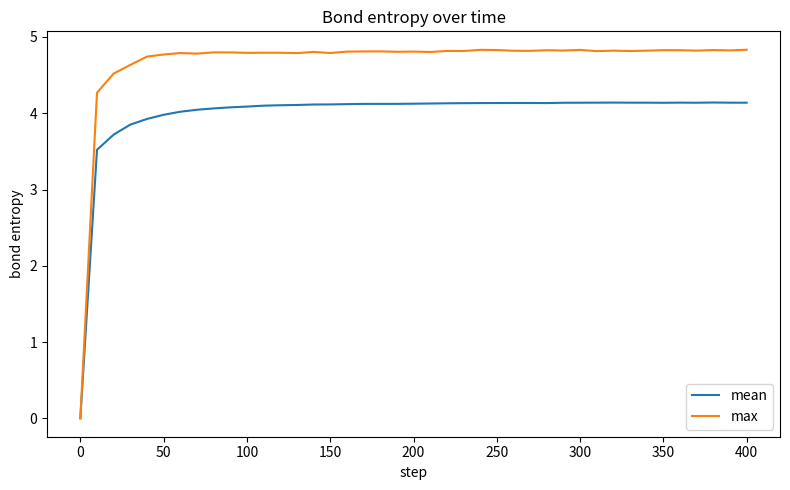
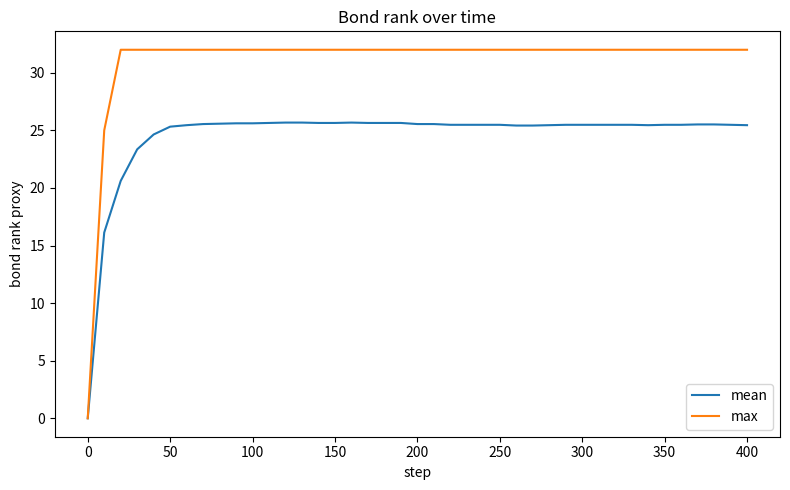
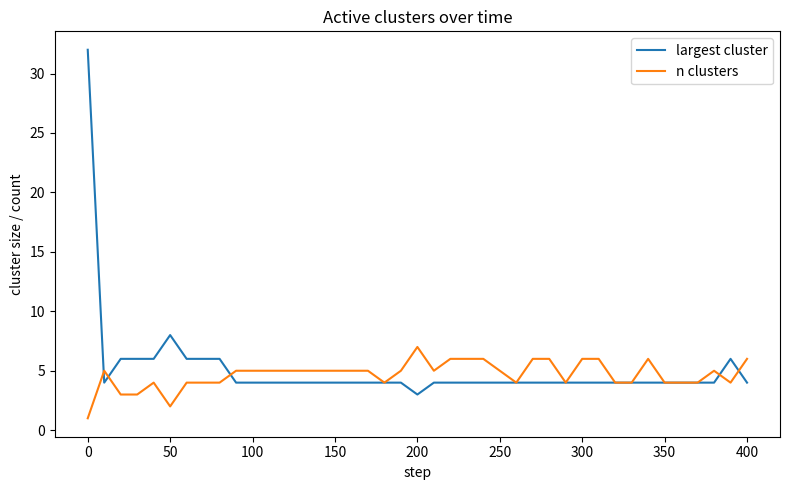
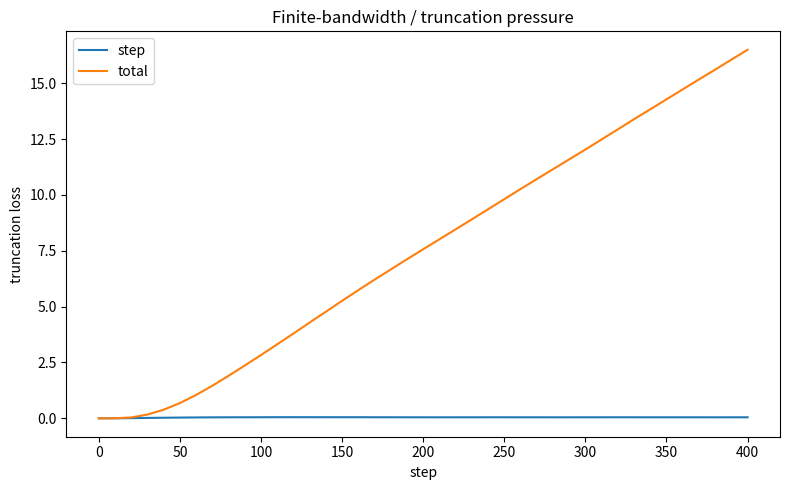
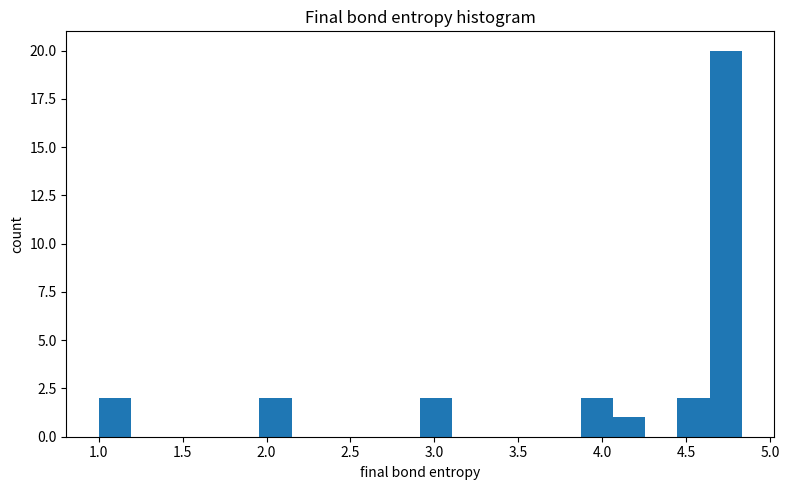
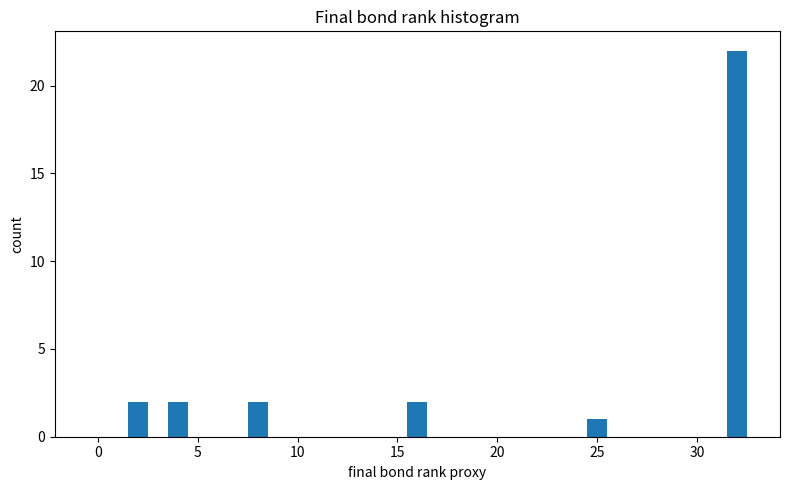

Generate these figures, in order, with matplotlib:
# chain_substrate_v1.py

r"""
HSF-style chain substrate (v1)

What this is
------------
A more HSF-shaped next step than the previous ecology toy:

- explicit local Hilbert states (qubits)
- reversible local unitary dynamics
- strictly local nearest-neighbor interactions
- inferred link/interface sectors from bond Schmidt spectra
- finite-bandwidth proxy via bond-dimension cap and truncation loss

What it is not
--------------
- not full exact many-body Hilbert simulation in arbitrary geometry
- not gauge-complete
- not a proof of no-refolding

It is a scalable 1D TEBD / MPS experiment that lets many subsystems run loose
while staying meaningfully quantum.

Interpretation
--------------
- subsystem = one site/qubit
- link/interface = Schmidt sector across a bond
- active link dimension = number of significant Schmidt values on that bond
- finite bandwidth = chi_max cap on kept Schmidt rank
- truncation loss = pressure from bandwidth limits
- clusters = contiguous regions of active bonds

Outputs
-------
summary.json
timeseries.csv
bond_entropy.png
bond_rank.png
largest_cluster.png
truncation_loss.png
final_bond_entropy_hist.png
final_bond_rank_hist.png

Example
-------
python chain_substrate_v1.py --outdir chain_out --sites 32 --steps 400 --chi_max 32 --seed 0

Bigger run
----------
python chain_substrate_v1.py --outdir chain_big --sites 48 --steps 600 --chi_max 48 --seed 0
"""

import argparse
import csv
import json
import math
import os
from typing import Dict, List, Tuple

import matplotlib.pyplot as plt
import numpy as np


# ============================================================
# Basic linear algebra
# ============================================================

def dagger(x: np.ndarray) -> np.ndarray:
    return x.conj().T


def save_json(obj, path: str):
    with open(path, "w", encoding="utf-8") as f:
        json.dump(obj, f, indent=2)


def save_csv(rows, path: str):
    if not rows:
        return
    keys = list(rows[0].keys())
    with open(path, "w", newline="", encoding="utf-8") as f:
        w = csv.DictWriter(f, fieldnames=keys)
        w.writeheader()
        for row in rows:
            w.writerow(row)


def ensure_dir(path: str):
    os.makedirs(path, exist_ok=True)


def normalize_state(v: np.ndarray, eps: float = 1e-15) -> np.ndarray:
    n = np.linalg.norm(v)
    if n < eps:
        return v.copy()
    return v / n


def matrix_exp_hermitian(H: np.ndarray, dt: float) -> np.ndarray:
    evals, evecs = np.linalg.eigh(H)
    return evecs @ np.diag(np.exp(-1j * dt * evals)) @ dagger(evecs)


# ============================================================
# Local operators
# ============================================================

def paulis():
    I = np.array([[1, 0], [0, 1]], dtype=complex)
    X = np.array([[0, 1], [1, 0]], dtype=complex)
    Y = np.array([[0, -1j], [1j, 0]], dtype=complex)
    Z = np.array([[1, 0], [0, -1]], dtype=complex)
    return I, X, Y, Z


def random_single_site_unitary(rng: np.random.Generator, scale: float) -> np.ndarray:
    I, X, Y, Z = paulis()
    coeffs = rng.normal(size=3)
    H = coeffs[0] * X + coeffs[1] * Y + coeffs[2] * Z
    H = 0.5 * (H + dagger(H))
    return matrix_exp_hermitian(H, scale)


def build_two_site_gate(
    rng: np.random.Generator,
    dt: float,
    heisenberg_scale: float,
    field_scale: float,
) -> np.ndarray:
    I, X, Y, Z = paulis()

    jx, jy, jz = heisenberg_scale * rng.normal(size=3)
    hx1, hy1, hz1 = field_scale * rng.normal(size=3)
    hx2, hy2, hz2 = field_scale * rng.normal(size=3)

    H = (
        jx * np.kron(X, X) +
        jy * np.kron(Y, Y) +
        jz * np.kron(Z, Z) +
        hx1 * np.kron(X, I) +
        hy1 * np.kron(Y, I) +
        hz1 * np.kron(Z, I) +
        hx2 * np.kron(I, X) +
        hy2 * np.kron(I, Y) +
        hz2 * np.kron(I, Z)
    )
    H = 0.5 * (H + dagger(H))
    return matrix_exp_hermitian(H, dt)


# ============================================================
# MPS utilities
# ============================================================

def init_product_mps(n_sites: int, rng: np.random.Generator, init: str = "random") -> List[np.ndarray]:
    """
    MPS tensors A[i] with shape (Dl, d, Dr), d=2.
    Product-state initialization => all bond dims = 1.
    """
    mps = []
    for i in range(n_sites):
        if init == "random":
            v = rng.normal(size=2) + 1j * rng.normal(size=2)
            v = normalize_state(v)
        elif init == "up":
            v = np.array([1.0, 0.0], dtype=complex)
        elif init == "neel":
            v = np.array([1.0, 0.0], dtype=complex) if i % 2 == 0 else np.array([0.0, 1.0], dtype=complex)
        else:
            raise ValueError(f"Unknown init mode: {init}")

        A = np.zeros((1, 2, 1), dtype=complex)
        A[0, :, 0] = v
        mps.append(A)
    return mps


def apply_one_site_gate(A: np.ndarray, U: np.ndarray) -> np.ndarray:
    """
    A: (Dl, d, Dr), U: (d, d)
    """
    return np.einsum("ab,ibr->iar", U, A, optimize=True)


def apply_two_site_gate_mps(
    A: np.ndarray,
    B: np.ndarray,
    U2: np.ndarray,
    chi_max: int,
    svd_cutoff: float,
) -> Tuple[np.ndarray, np.ndarray, np.ndarray, float]:
    """
    Apply a 2-site gate to neighboring MPS tensors and split with SVD.

    Returns:
      A_new, B_new, kept_singular_values, discarded_weight
    """
    Dl, d1, Dm = A.shape
    Dm2, d2, Dr = B.shape
    if Dm != Dm2:
        raise ValueError("MPS bond mismatch")

    # theta: (Dl, d1, d2, Dr)
    theta = np.einsum("idr,rje->idje", A, B, optimize=True)

    # apply gate on physical legs
    theta = theta.reshape(Dl, d1 * d2, Dr)
    theta = np.einsum("ab,ibr->iar", U2, theta, optimize=True)
    theta = theta.reshape(Dl, d1, d2, Dr)

    # split
    theta_mat = np.reshape(theta, (Dl * d1, d2 * Dr))
    U, S, Vh = np.linalg.svd(theta_mat, full_matrices=False)

    keep = min(chi_max, len(S))
    if svd_cutoff > 0.0:
        keep = min(keep, max(1, int(np.sum(S > svd_cutoff))))
    kept = S[:keep].copy()
    discarded = S[keep:].copy()

    disc_weight = float(np.sum(discarded ** 2))
    kept_norm = math.sqrt(max(1e-16, float(np.sum(kept ** 2))))
    kept /= kept_norm

    U = U[:, :keep]
    Vh = Vh[:keep, :]

    A_new = U.reshape(Dl, d1, keep)
    B_new = (np.diag(kept) @ Vh).reshape(keep, d2, Dr)

    return A_new, B_new, kept, disc_weight


def bond_entropy_from_singulars(s: np.ndarray, eps: float = 1e-15) -> float:
    if len(s) == 0:
        return 0.0
    p = np.real(s * s)
    p = p[p > eps]
    if len(p) == 0:
        return 0.0
    p = p / np.sum(p)
    return float(-np.sum(p * np.log2(p)))


def active_rank_from_singulars(s: np.ndarray, rel_thresh: float) -> int:
    if len(s) == 0 or s[0] < 1e-15:
        return 0
    rel = s / s[0]
    return int(np.sum(rel > rel_thresh))


def one_site_rho_from_mps(A: np.ndarray) -> np.ndarray:
    """
    Approximate local rho from tensor alone:
      rho_{ab} = sum_{l,r} A[l,a,r] conj(A[l,b,r])
    This is not globally exact unless gauge is favorable, but it is a useful local proxy.
    """
    rho = np.einsum("lar,lbr->ab", A, np.conjugate(A), optimize=True)
    tr = np.trace(rho)
    if abs(tr) > 1e-15:
        rho = rho / tr
    rho = 0.5 * (rho + dagger(rho))
    return rho


# ============================================================
# Main model
# ============================================================

class ChainSubstrate:
    def __init__(
        self,
        n_sites: int,
        chi_max: int,
        dt: float,
        heisenberg_scale: float,
        field_scale: float,
        kick_scale: float,
        svd_cutoff: float,
        rank_rel_thresh: float,
        seed: int,
        init: str,
    ):
        self.rng = np.random.default_rng(seed)
        self.n = n_sites
        self.chi_max = chi_max
        self.dt = dt
        self.heisenberg_scale = heisenberg_scale
        self.field_scale = field_scale
        self.kick_scale = kick_scale
        self.svd_cutoff = svd_cutoff
        self.rank_rel_thresh = rank_rel_thresh

        self.mps = init_product_mps(n_sites, self.rng, init=init)

        # Per-bond fixed local generators (no refolding / no rewiring)
        self.bond_gates_even = []
        self.bond_gates_odd = []
        for b in range(n_sites - 1):
            U2 = build_two_site_gate(
                rng=self.rng,
                dt=dt,
                heisenberg_scale=heisenberg_scale,
                field_scale=field_scale,
            )
            if b % 2 == 0:
                self.bond_gates_even.append((b, U2))
            else:
                self.bond_gates_odd.append((b, U2))

        # Cached bond diagnostics
        self.bond_singulars: List[np.ndarray] = [np.array([1.0], dtype=float) for _ in range(n_sites - 1)]
        self.bond_entropy = np.zeros(n_sites - 1, dtype=float)
        self.bond_rank = np.zeros(n_sites - 1, dtype=int)

        self.total_truncation_loss = 0.0
        self.step_truncation_loss = 0.0

        # persistence
        self.bond_hot_persistence = np.zeros(n_sites - 1, dtype=float)

    def apply_random_kicks(self):
        if self.kick_scale <= 0.0:
            return
        # sparse small kicks
        n_kicks = max(1, self.n // 12)
        sites = self.rng.choice(self.n, size=n_kicks, replace=False)
        for i in sites:
            U1 = random_single_site_unitary(self.rng, self.kick_scale)
            self.mps[i] = apply_one_site_gate(self.mps[i], U1)

    def half_sweep(self, parity: int):
        gate_list = self.bond_gates_even if parity == 0 else self.bond_gates_odd
        for b, U2 in gate_list:
            A = self.mps[b]
            B = self.mps[b + 1]
            A_new, B_new, svals, disc = apply_two_site_gate_mps(
                A=A,
                B=B,
                U2=U2,
                chi_max=self.chi_max,
                svd_cutoff=self.svd_cutoff,
            )
            self.mps[b] = A_new
            self.mps[b + 1] = B_new
            self.bond_singulars[b] = svals
            self.bond_entropy[b] = bond_entropy_from_singulars(svals)
            self.bond_rank[b] = active_rank_from_singulars(svals, self.rank_rel_thresh)

            self.step_truncation_loss += disc
            self.total_truncation_loss += disc

    def update_persistence(self):
        if len(self.bond_entropy) == 0:
            return
        thresh = float(np.quantile(self.bond_entropy, 0.75))
        hot = (self.bond_entropy >= thresh).astype(float)
        self.bond_hot_persistence = 0.97 * self.bond_hot_persistence + 0.03 * hot

    def step(self):
        self.step_truncation_loss = 0.0
        self.apply_random_kicks()
        self.half_sweep(0)
        self.half_sweep(1)
        self.update_persistence()

    def local_z_activity(self) -> np.ndarray:
        _, _, _, Z = paulis()
        vals = np.zeros(self.n, dtype=float)
        for i in range(self.n):
            rho = one_site_rho_from_mps(self.mps[i])
            vals[i] = float(np.real(np.trace(rho @ Z)))
        # convert to activity-like quantity
        return 1.0 - np.abs(vals)

    def largest_active_cluster(self, entropy_quantile: float = 0.75) -> Tuple[int, int]:
        if len(self.bond_entropy) == 0:
            return 0, 0
        thresh = float(np.quantile(self.bond_entropy, entropy_quantile))
        active = self.bond_entropy >= thresh

        largest = 0
        n_clusters = 0
        run = 0
        for x in active:
            if x:
                run += 1
            else:
                if run > 0:
                    n_clusters += 1
                    largest = max(largest, run + 1)  # bonds -> sites
                run = 0
        if run > 0:
            n_clusters += 1
            largest = max(largest, run + 1)

        return largest, n_clusters

    def mean_active_path(self, entropy_quantile: float = 0.75) -> float:
        if len(self.bond_entropy) == 0:
            return 0.0
        thresh = float(np.quantile(self.bond_entropy, entropy_quantile))
        active = self.bond_entropy >= thresh
        lengths = []
        run = 0
        for x in active:
            if x:
                run += 1
            else:
                if run > 0:
                    lengths.append(run)
                run = 0
        if run > 0:
            lengths.append(run)
        if not lengths:
            return 0.0
        return float(np.mean(lengths))

    def snapshot_metrics(self) -> Dict[str, float]:
        local_act = self.local_z_activity()
        largest_cluster, n_clusters = self.largest_active_cluster()
        mean_path = self.mean_active_path()

        return {
            "mean_local_activity": float(np.mean(local_act)),
            "max_local_activity": float(np.max(local_act)),
            "mean_bond_entropy": float(np.mean(self.bond_entropy)) if len(self.bond_entropy) else 0.0,
            "max_bond_entropy": float(np.max(self.bond_entropy)) if len(self.bond_entropy) else 0.0,
            "mean_bond_rank": float(np.mean(self.bond_rank)) if len(self.bond_rank) else 0.0,
            "max_bond_rank": int(np.max(self.bond_rank)) if len(self.bond_rank) else 0,
            "largest_cluster": int(largest_cluster),
            "n_clusters": int(n_clusters),
            "mean_active_path": float(mean_path),
            "step_truncation_loss": float(self.step_truncation_loss),
            "total_truncation_loss": float(self.total_truncation_loss),
            "mean_bond_persistence": float(np.mean(self.bond_hot_persistence)) if len(self.bond_hot_persistence) else 0.0,
            "max_bond_persistence": float(np.max(self.bond_hot_persistence)) if len(self.bond_hot_persistence) else 0.0,
        }


# ============================================================
# Plotting
# ============================================================

def make_plots(outdir: str, rows: List[Dict[str, float]], final_entropy: np.ndarray, final_rank: np.ndarray):
    steps = [r["step"] for r in rows]

    plt.figure(figsize=(8, 5))
    plt.plot(steps, [r["mean_bond_entropy"] for r in rows], label="mean")
    plt.plot(steps, [r["max_bond_entropy"] for r in rows], label="max")
    plt.xlabel("step")
    plt.ylabel("bond entropy")
    plt.title("Bond entropy over time")
    plt.legend()
    plt.tight_layout()
    plt.savefig(os.path.join(outdir, "bond_entropy.png"), dpi=160)
    plt.close()

    plt.figure(figsize=(8, 5))
    plt.plot(steps, [r["mean_bond_rank"] for r in rows], label="mean")
    plt.plot(steps, [r["max_bond_rank"] for r in rows], label="max")
    plt.xlabel("step")
    plt.ylabel("bond rank proxy")
    plt.title("Bond rank over time")
    plt.legend()
    plt.tight_layout()
    plt.savefig(os.path.join(outdir, "bond_rank.png"), dpi=160)
    plt.close()

    plt.figure(figsize=(8, 5))
    plt.plot(steps, [r["largest_cluster"] for r in rows], label="largest cluster")
    plt.plot(steps, [r["n_clusters"] for r in rows], label="n clusters")
    plt.xlabel("step")
    plt.ylabel("cluster size / count")
    plt.title("Active clusters over time")
    plt.legend()
    plt.tight_layout()
    plt.savefig(os.path.join(outdir, "largest_cluster.png"), dpi=160)
    plt.close()

    plt.figure(figsize=(8, 5))
    plt.plot(steps, [r["step_truncation_loss"] for r in rows], label="step")
    plt.plot(steps, [r["total_truncation_loss"] for r in rows], label="total")
    plt.xlabel("step")
    plt.ylabel("truncation loss")
    plt.title("Finite-bandwidth / truncation pressure")
    plt.legend()
    plt.tight_layout()
    plt.savefig(os.path.join(outdir, "truncation_loss.png"), dpi=160)
    plt.close()

    plt.figure(figsize=(8, 5))
    plt.hist(final_entropy, bins=20)
    plt.xlabel("final bond entropy")
    plt.ylabel("count")
    plt.title("Final bond entropy histogram")
    plt.tight_layout()
    plt.savefig(os.path.join(outdir, "final_bond_entropy_hist.png"), dpi=160)
    plt.close()

    plt.figure(figsize=(8, 5))
    max_rank = int(max(1, np.max(final_rank))) if len(final_rank) else 1
    bins = np.arange(-0.5, max_rank + 1.5, 1)
    plt.hist(final_rank, bins=bins)
    plt.xlabel("final bond rank proxy")
    plt.ylabel("count")
    plt.title("Final bond rank histogram")
    plt.tight_layout()
    plt.savefig(os.path.join(outdir, "final_bond_rank_hist.png"), dpi=160)
    plt.close()


# ============================================================
# Main
# ============================================================

def parse_args():
    p = argparse.ArgumentParser(description="HSF-style chain substrate")
    p.add_argument("--outdir", type=str, default="chain_out")
    p.add_argument("--sites", type=int, default=32)
    p.add_argument("--steps", type=int, default=400)
    p.add_argument("--snapshot_every", type=int, default=10)
    p.add_argument("--chi_max", type=int, default=32)
    p.add_argument("--dt", type=float, default=0.08)
    p.add_argument("--heisenberg_scale", type=float, default=0.9)
    p.add_argument("--field_scale", type=float, default=0.25)
    p.add_argument("--kick_scale", type=float, default=0.05)
    p.add_argument("--svd_cutoff", type=float, default=1e-8)
    p.add_argument("--rank_rel_thresh", type=float, default=0.12)
    p.add_argument("--init", type=str, default="random", choices=["random", "up", "neel"])
    p.add_argument("--seed", type=int, default=0)
    return p.parse_args()


def main():
    args = parse_args()
    ensure_dir(args.outdir)

    model = ChainSubstrate(
        n_sites=args.sites,
        chi_max=args.chi_max,
        dt=args.dt,
        heisenberg_scale=args.heisenberg_scale,
        field_scale=args.field_scale,
        kick_scale=args.kick_scale,
        svd_cutoff=args.svd_cutoff,
        rank_rel_thresh=args.rank_rel_thresh,
        seed=args.seed,
        init=args.init,
    )

    print("=" * 72)
    print("CHAIN SUBSTRATE (v1)")
    print("=" * 72)
    print(f"outdir: {args.outdir}")
    print(
        f"sites={args.sites}, steps={args.steps}, chi_max={args.chi_max}, "
        f"dt={args.dt}, init={args.init}, seed={args.seed}"
    )
    print(
        f"heisenberg_scale={args.heisenberg_scale}, field_scale={args.field_scale}, "
        f"kick_scale={args.kick_scale}, rank_rel_thresh={args.rank_rel_thresh}"
    )
    print()

    rows = []
    for step in range(args.steps + 1):
        if step > 0:
            model.step()

        if step % args.snapshot_every == 0 or step == args.steps:
            m = model.snapshot_metrics()
            row = {"step": step, **m}
            rows.append(row)
            print(
                f"step={step:>5}  "
                f"mean_S={m['mean_bond_entropy']:.3f}  "
                f"mean_rank={m['mean_bond_rank']:.3f}  "
                f"largest_cluster={m['largest_cluster']:>3}  "
                f"trunc_step={m['step_truncation_loss']:.3e}"
            )

    final_metrics = model.snapshot_metrics()
    final_entropy = model.bond_entropy.copy()
    final_rank = model.bond_rank.copy()

    summary = {
        "params": vars(args),
        "final_metrics": final_metrics,
        "final_bond_entropy": final_entropy.tolist(),
        "final_bond_rank": final_rank.tolist(),
    }

    save_json(summary, os.path.join(args.outdir, "summary.json"))
    save_csv(rows, os.path.join(args.outdir, "timeseries.csv"))
    make_plots(args.outdir, rows, final_entropy, final_rank)

    print()
    print("Saved:")
    print(f"  {os.path.join(args.outdir, 'summary.json')}")
    print(f"  {os.path.join(args.outdir, 'timeseries.csv')}")
    print(f"  {os.path.join(args.outdir, 'bond_entropy.png')}")
    print(f"  {os.path.join(args.outdir, 'bond_rank.png')}")
    print(f"  {os.path.join(args.outdir, 'largest_cluster.png')}")
    print(f"  {os.path.join(args.outdir, 'truncation_loss.png')}")
    print(f"  {os.path.join(args.outdir, 'final_bond_entropy_hist.png')}")
    print(f"  {os.path.join(args.outdir, 'final_bond_rank_hist.png')}")


if __name__ == "__main__":
    main()
